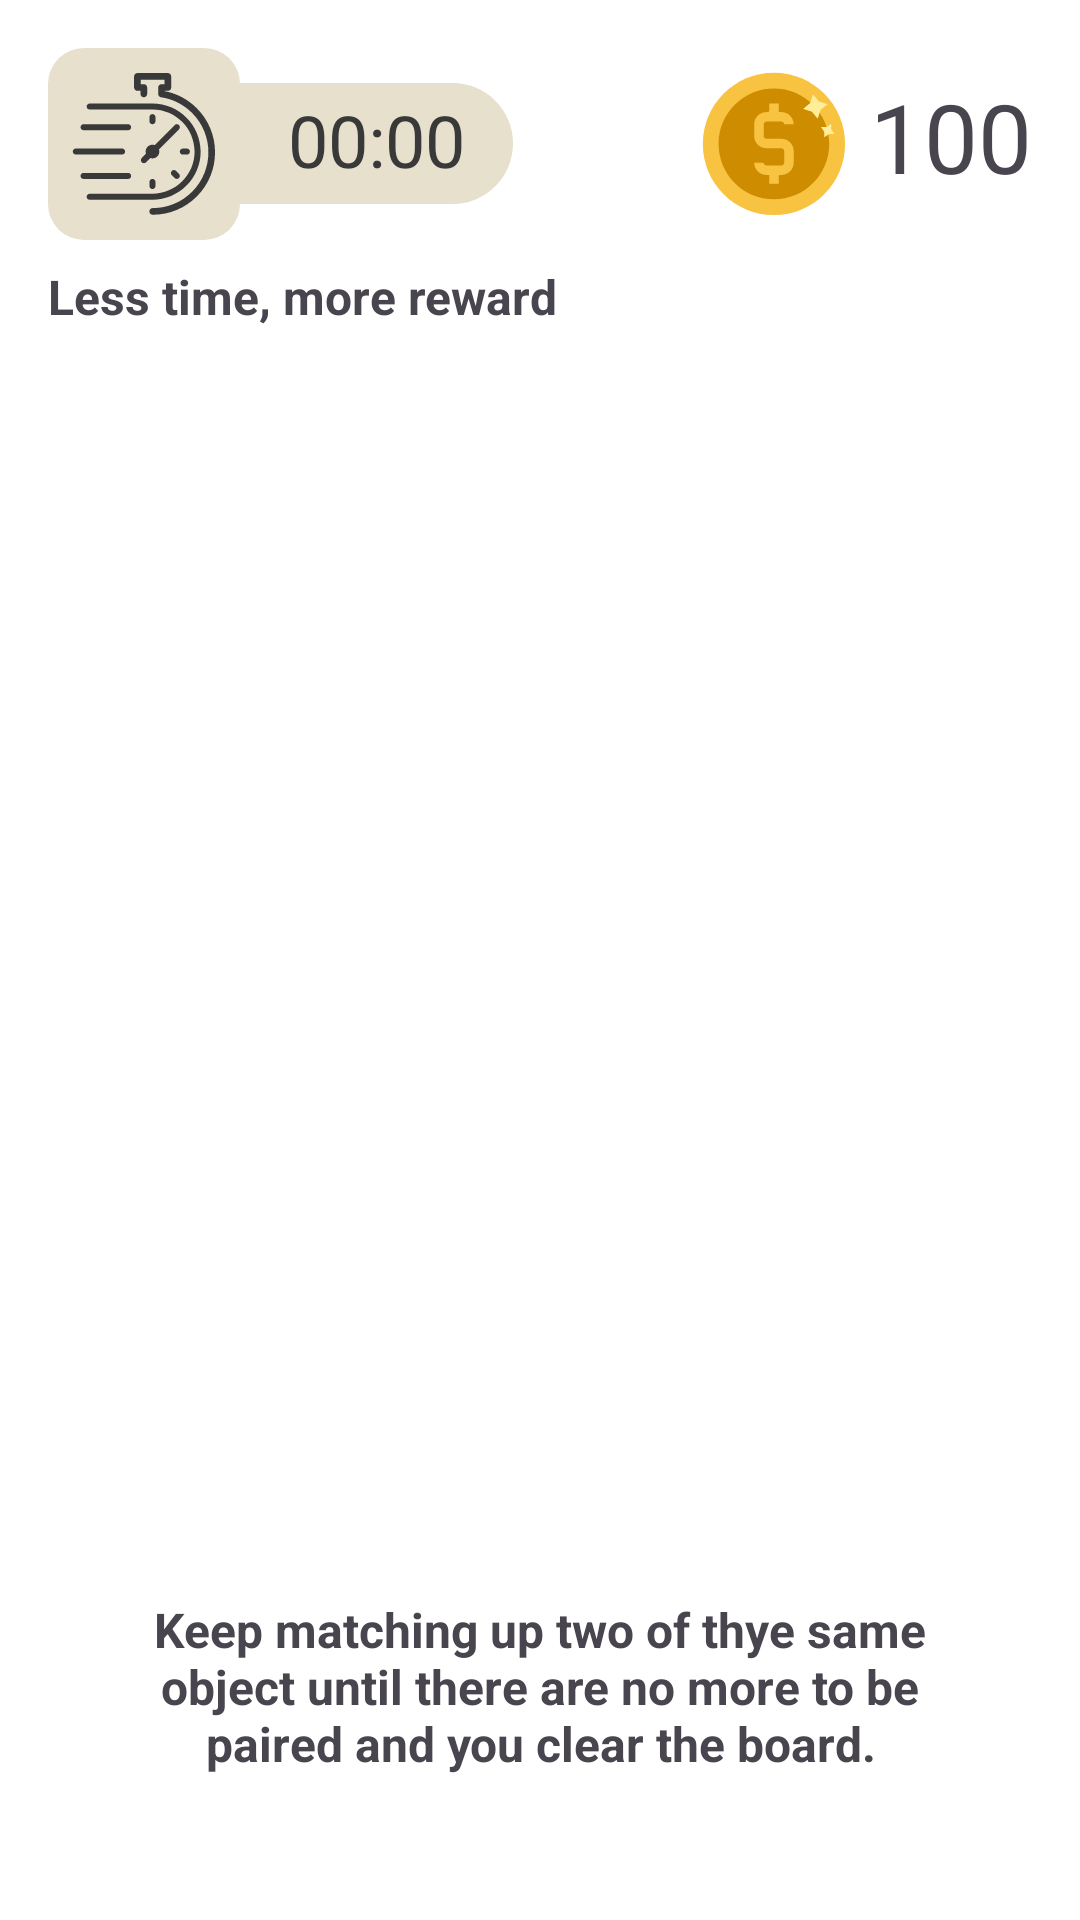

Reconstruct the res/layout file that produces this screen, plus the resources it refers to.
<!-- AndroidManifest.xml: application theme Theme.TechnocomTestProject -->
<!-- res/layout/fragment_game.xml -->
<?xml version="1.0" encoding="utf-8"?>
<androidx.constraintlayout.widget.ConstraintLayout xmlns:android="http://schemas.android.com/apk/res/android"
    xmlns:app="http://schemas.android.com/apk/res-auto"
    xmlns:tools="http://schemas.android.com/tools"
    android:id="@+id/game_main_container"
    android:layout_width="match_parent"
    android:layout_height="match_parent"
    android:background="@color/main_background"
    tools:context=".GameFragment">

    <LinearLayout
        android:id="@+id/game_timer_container"
        android:layout_width="wrap_content"
        android:layout_height="wrap_content"
        android:layout_margin="16dp"
        android:orientation="vertical"
        android:gravity="start"
        app:layout_constraintStart_toStartOf="parent"
        app:layout_constraintTop_toTopOf="parent">

        <LinearLayout
            android:layout_width="wrap_content"
            android:layout_height="64dp"
            android:gravity="center"
            android:orientation="horizontal">

            <ImageView
                android:layout_width="wrap_content"
                android:layout_height="wrap_content"
                android:background="@drawable/item_button_background"
                android:padding="8dp"
                android:src="@drawable/ic_timer" />

            <TextView
                android:id="@+id/game_timer_text_view"
                android:layout_width="wrap_content"
                android:layout_height="wrap_content"
                android:background="@drawable/item_timer_button"
                android:gravity="center"
                android:text="00:00"
                android:includeFontPadding="false"
                android:paddingHorizontal="16dp"
                android:paddingVertical="6dp"
                android:textColor="@color/button_background_border"
                android:textSize="24sp" />
        </LinearLayout>

        <TextView
            android:layout_width="wrap_content"
            android:layout_height="wrap_content"
            android:textSize="16sp"
            android:textStyle="bold"
            android:layout_marginTop="8dp"
            android:text="Less time, more reward"/>
    </LinearLayout>

    <TextView
        android:id="@+id/gameCoinsTextView"
        android:layout_width="wrap_content"
        android:layout_height="wrap_content"
        android:layout_marginEnd="16dp"
        android:layout_marginTop="8dp"
        android:drawablePadding="8dp"
        android:text="100"
        android:textSize="32sp"
        app:drawableLeftCompat="@drawable/ic_coin"
        app:layout_constraintEnd_toEndOf="parent"
        app:layout_constraintTop_toTopOf="@+id/game_timer_container" />

    <androidx.recyclerview.widget.RecyclerView
        android:id="@+id/game_board_recycler_view"
        android:layout_width="0dp"
        android:layout_height="0dp"
        android:layout_marginHorizontal="16dp"
        android:layout_marginVertical="24dp"
        android:overScrollMode="never"
        app:layout_constraintBottom_toTopOf="@+id/textView"
        app:layout_constraintEnd_toEndOf="parent"
        app:layout_constraintStart_toStartOf="parent"
        app:layout_constraintTop_toBottomOf="@+id/game_timer_container" />

    <TextView
        android:id="@+id/textView"
        android:layout_width="0dp"
        android:layout_height="wrap_content"
        android:layout_margin="48dp"
        android:gravity="center"
        android:text="@string/hint_text"
        android:textSize="16sp"
        android:textStyle="bold"
        app:layout_constraintBottom_toBottomOf="parent"
        app:layout_constraintEnd_toEndOf="parent"
        app:layout_constraintStart_toStartOf="parent" />

</androidx.constraintlayout.widget.ConstraintLayout>
<!-- resources referenced by this layout -->
<resources>
  <color name="button_background_border">#393939</color>
  <color name="main_background">#FFFFFF</color>
  <!-- drawable ic_coin: vector/xml drawable (drawable, 2697 chars, omitted) -->
  <!-- drawable ic_timer: vector/xml drawable (drawable, 5917 chars, omitted) -->
  <!-- drawable item_button_background (drawable) -->
  <?xml version="1.0" encoding="utf-8"?>
  <selector xmlns:android="http://schemas.android.com/apk/res/android">
      <item android:state_pressed="false">
          <shape>
              <corners android:radius="12dp" />
              <solid android:color="@color/button_background" />
          </shape>
      </item>
      <item android:state_pressed="true">
          <shape>
              <corners android:radius="12dp" />
              <stroke android:width="2dp" android:color="#324848" />
              <solid android:color="@color/button_background" />
          </shape>
      </item>
  </selector>
  <!-- drawable item_timer_button (drawable) -->
  <?xml version="1.0" encoding="utf-8"?>
  <shape xmlns:android="http://schemas.android.com/apk/res/android">
      <solid android:color="@color/button_background"/>
      <corners android:bottomRightRadius="500dp" android:topRightRadius="500dp"/>
  </shape>
  <string name="hint_text">Keep matching up two of thye same object until there are no more to be paired and you clear the board.</string>
  <style name="Theme.TechnocomTestProject" parent="Base.Theme.TechnocomTestProject" />
  <color name="button_background">#E6E0CD</color>
  <style name="Base.Theme.TechnocomTestProject" parent="Theme.Material3.DayNight.NoActionBar">
          
          
          <item name="android:statusBarColor">@color/main_background</item>
      </style>
</resources>
